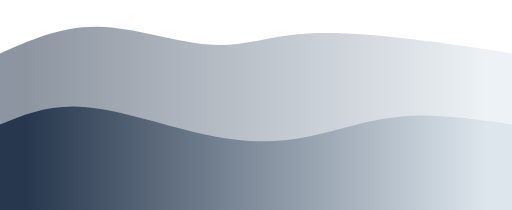
t = 0.00 s
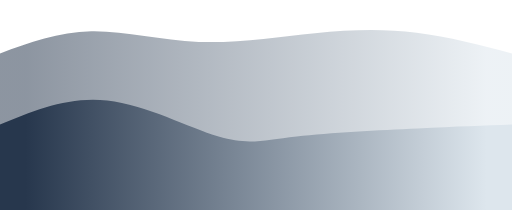
t = 1.50 s
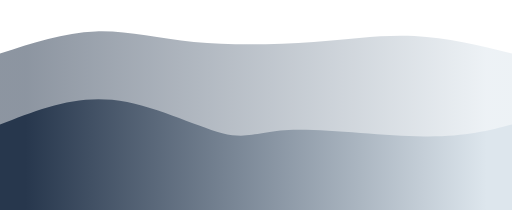
t = 2.50 s
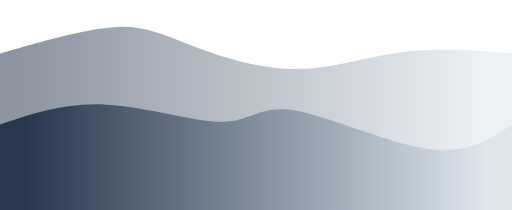
t = 4.00 s
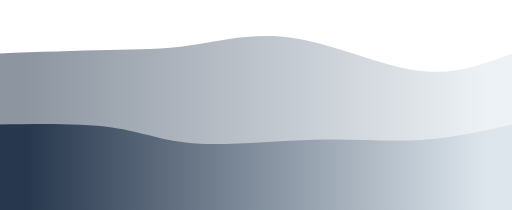
t = 5.50 s
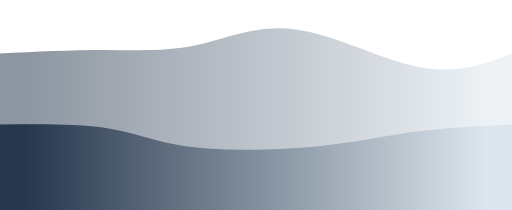
t = 6.50 s

The animated SVG that drew these frames (rendered in a browser with its animation timeline set to each time). Animation: 2 CSS @keyframes rules; one cycle of 8.00 s, repeats indefinitely.

<svg width="100%" height="100%" id="svg" viewBox="0 0 1440 590" xmlns="http://www.w3.org/2000/svg" class="transition duration-300 ease-in-out delay-150"><style>
          .path-0{
            animation:pathAnim-0 8s;
            animation-timing-function: linear;
            animation-iteration-count: infinite;
          }
          @keyframes pathAnim-0{
            0%{
              d: path("M 0,600 L 0,150 C 86.63157894736838,111.7224880382775 173.26315789473676,73.44497607655502 275,75 C 376.73684210526324,76.55502392344498 493.57894736842115,117.94258373205739 586,125 C 678.4210526315788,132.0574162679426 746.4210526315788,104.7846889952153 838,96 C 929.5789473684212,87.2153110047847 1044.7368421052631,96.91866028708134 1149,109 C 1253.2631578947369,121.08133971291866 1346.6315789473683,135.54066985645932 1440,150 L 1440,600 L 0,600 Z");
            }
            25%{
              d: path("M 0,600 L 0,150 C 81.10047846889952,122.33492822966508 162.20095693779905,94.66985645933015 251,92 C 339.79904306220095,89.33014354066985 436.2966507177034,111.65550239234449 550,115 C 663.7033492822966,118.34449760765551 794.6124401913876,102.70813397129187 902,92 C 1009.3875598086124,81.29186602870813 1093.2535885167465,75.51196172248804 1179,86 C 1264.7464114832535,96.48803827751196 1352.3732057416269,123.24401913875599 1440,150 L 1440,600 L 0,600 Z");
            }
            50%{
              d: path("M 0,600 L 0,150 C 118.86124401913875,115.64593301435406 237.7224880382775,81.29186602870813 321,76 C 404.2775119617225,70.70813397129187 451.97129186602865,94.47846889952154 531,125 C 610.0287081339713,155.52153110047846 720.3923444976076,192.79425837320574 824,194 C 927.6076555023924,195.20574162679426 1024.4593301435407,160.3444976076555 1126,147 C 1227.5406698564593,133.6555023923445 1333.7703349282297,141.82775119617224 1440,150 L 1440,600 L 0,600 Z");
            }
            75%{
              d: path("M 0,600 L 0,150 C 106.08612440191388,156.21052631578948 212.17224880382776,162.42105263157896 300,162 C 387.82775119617224,161.57894736842104 457.3971291866028,154.52631578947367 539,128 C 620.6028708133972,101.47368421052633 714.2392344497608,55.47368421052633 830,78 C 945.7607655502392,100.52631578947367 1083.6459330143541,191.57894736842107 1189,215 C 1294.3540669856459,238.42105263157893 1367.1770334928228,194.21052631578948 1440,150 L 1440,600 L 0,600 Z");
            }
            100%{
              d: path("M 0,600 L 0,150 C 86.63157894736838,111.7224880382775 173.26315789473676,73.44497607655502 275,75 C 376.73684210526324,76.55502392344498 493.57894736842115,117.94258373205739 586,125 C 678.4210526315788,132.0574162679426 746.4210526315788,104.7846889952153 838,96 C 929.5789473684212,87.2153110047847 1044.7368421052631,96.91866028708134 1149,109 C 1253.2631578947369,121.08133971291866 1346.6315789473683,135.54066985645932 1440,150 L 1440,600 L 0,600 Z");
            }
          }</style><defs><linearGradient id="gradient" x1="0%" y1="50%" x2="100%" y2="50%"><stop offset="5%" stop-color="#27374d"></stop><stop offset="95%" stop-color="#dde6ed"></stop></linearGradient></defs><path d="M 0,600 L 0,150 C 86.63157894736838,111.7224880382775 173.26315789473676,73.44497607655502 275,75 C 376.73684210526324,76.55502392344498 493.57894736842115,117.94258373205739 586,125 C 678.4210526315788,132.0574162679426 746.4210526315788,104.7846889952153 838,96 C 929.5789473684212,87.2153110047847 1044.7368421052631,96.91866028708134 1149,109 C 1253.2631578947369,121.08133971291866 1346.6315789473683,135.54066985645932 1440,150 L 1440,600 L 0,600 Z" stroke="none" stroke-width="0" fill="url(#gradient)" fill-opacity="0.53" class="transition-all duration-300 ease-in-out delay-150 path-0"></path><style>
          .path-1{
            animation:pathAnim-1 8s;
            animation-timing-function: linear;
            animation-iteration-count: infinite;
          }
          @keyframes pathAnim-1{
            0%{
              d: path("M 0,600 L 0,350 C 70.55502392344494,320.9569377990431 141.11004784688987,291.9138755980861 243,301 C 344.88995215311013,310.0861244019139 478.1148325358853,357.30143540669854 587,380 C 695.8851674641147,402.69856459330146 780.4306220095692,400.88038277511964 865,384 C 949.5693779904308,367.11961722488036 1034.1626794258373,335.17703349282294 1130,327 C 1225.8373205741627,318.82296650717706 1332.9186602870814,334.41148325358853 1440,350 L 1440,600 L 0,600 Z");
            }
            25%{
              d: path("M 0,600 L 0,350 C 104.89952153110048,306.3732057416268 209.79904306220095,262.7464114832536 321,276 C 432.20095693779905,289.2535885167464 549.7033492822967,359.3875598086124 624,385 C 698.2966507177033,410.6124401913876 729.3875598086124,391.70334928229664 824,383 C 918.6124401913876,374.29665071770336 1076.7464114832537,375.79904306220095 1190,372 C 1303.2535885167463,368.20095693779905 1371.6267942583731,359.1004784688995 1440,350 L 1440,600 L 0,600 Z");
            }
            50%{
              d: path("M 0,600 L 0,350 C 92.51674641148324,318.9569377990431 185.03349282296648,287.9138755980861 299,294 C 412.9665071770335,300.0861244019139 548.3827751196172,343.30143540669854 628,342 C 707.6172248803828,340.69856459330146 731.4354066985645,294.8803827751196 826,310 C 920.5645933014355,325.1196172248804 1085.8755980861245,401.17703349282294 1200,418 C 1314.1244019138755,434.82296650717706 1377.0622009569379,392.41148325358853 1440,350 L 1440,600 L 0,600 Z");
            }
            75%{
              d: path("M 0,600 L 0,350 C 122.3732057416268,357.79904306220095 244.7464114832536,365.5980861244019 321,380 C 397.2535885167464,394.4019138755981 427.3875598086124,415.40669856459334 525,424 C 622.6124401913876,432.59330143540666 787.7033492822966,428.7751196172249 906,420 C 1024.2966507177034,411.2248803827751 1095.799043062201,397.49282296650716 1177,385 C 1258.200956937799,372.50717703349284 1349.1004784688994,361.2535885167464 1440,350 L 1440,600 L 0,600 Z");
            }
            100%{
              d: path("M 0,600 L 0,350 C 70.55502392344494,320.9569377990431 141.11004784688987,291.9138755980861 243,301 C 344.88995215311013,310.0861244019139 478.1148325358853,357.30143540669854 587,380 C 695.8851674641147,402.69856459330146 780.4306220095692,400.88038277511964 865,384 C 949.5693779904308,367.11961722488036 1034.1626794258373,335.17703349282294 1130,327 C 1225.8373205741627,318.82296650717706 1332.9186602870814,334.41148325358853 1440,350 L 1440,600 L 0,600 Z");
            }
          }</style><defs><linearGradient id="gradient" x1="0%" y1="50%" x2="100%" y2="50%"><stop offset="5%" stop-color="#27374d"></stop><stop offset="95%" stop-color="#dde6ed"></stop></linearGradient></defs><path d="M 0,600 L 0,350 C 70.55502392344494,320.9569377990431 141.11004784688987,291.9138755980861 243,301 C 344.88995215311013,310.0861244019139 478.1148325358853,357.30143540669854 587,380 C 695.8851674641147,402.69856459330146 780.4306220095692,400.88038277511964 865,384 C 949.5693779904308,367.11961722488036 1034.1626794258373,335.17703349282294 1130,327 C 1225.8373205741627,318.82296650717706 1332.9186602870814,334.41148325358853 1440,350 L 1440,600 L 0,600 Z" stroke="none" stroke-width="0" fill="url(#gradient)" fill-opacity="1" class="transition-all duration-300 ease-in-out delay-150 path-1"></path></svg>
